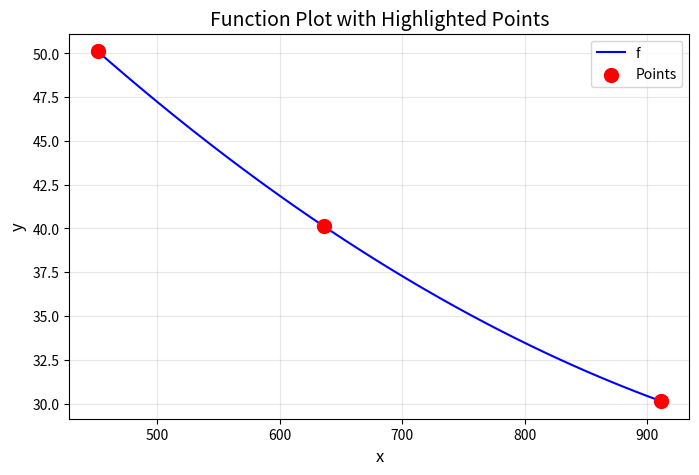

Reproduce this figure in Python.

import numpy as np
import matplotlib.pyplot as plt

def divided_differences(x, y):
    """
    Compute the divided differences table for Newton interpolation.

    Args:
        x: List of x-coordinates (nodes).
        y: List of y-coordinates (function values at nodes).

    Returns:
        A list containing the coefficients for the Newton polynomial.
    """
    n = len(x)
    coef = y.copy()  # Initial coefficients are the y-values

    for j in range(1, n):
        for i in range(n-1, j-1, -1):
            coef[i] = (coef[i] - coef[i-1]) / (x[i] - x[i-j])

    return coef

def newton_interpolation(x_data, y_data, x_eval):
    """
    Evaluate the Newton interpolating polynomial at a given point x_eval.

    Args:
        x_data: List of x-coordinates (nodes).
        y_data: List of y-coordinates (function values at nodes).
        x_eval: The point at which to evaluate the polynomial.

    Returns:
        The interpolated value at x_eval.
    """
    coef = divided_differences(x_data, y_data)
    n = len(x_data)
    result = coef[-1]  # Start with the highest-order coefficient

    for i in range(n-2, -1, -1):
        result = result * (x_eval - x_data[i]) + coef[i]

    return result

# Example usage:
x_points = [911.3, 636.0, 451.1]  # Example x-coordinates
y_points = [30.131, 40.12, 50.128]  # Example y-coordinates
x_to_evaluate = 3      # Point to evaluate

# Compute and print the interpolated value
interpolated_value = newton_interpolation(x_points, y_points, x_to_evaluate)

print(f"Interpolated value at x = {x_to_evaluate}: {interpolated_value}")

b_list = divided_differences(x_points, y_points)
print(f'b0, b1, b2, ... = {b_list}')

# Plotting
x_linspace = np.linspace(x_points[-1], x_points[0], 100)

def func(b_list, x_points, R):
    val = b_list[0]

    for i in range(1, len(b_list)):
        wspolczynnik = 1
        for j in range(0, i):
            wspolczynnik *= (R - x_points[j])

        print(f'wspolczynnik {i} = {wspolczynnik}')
        val += b_list[i] * wspolczynnik

    return val


# y = lambda x: b_list[0] + [b_list[i] * x_points[i+1] for i in range(1, len(b_list)+1)]


y1 = lambda x: func(b_list, x_points, x)
y = y1(x_linspace)
# Create the plot
plt.figure(figsize=(8, 5))
plt.plot(x_linspace, y, label="f", color="blue")
plt.scatter(x_points, y_points, color="red", s=100, label="Points", zorder=5)  # Red points

# Add labels and legend
plt.title("Function Plot with Highlighted Points", fontsize=14)
plt.xlabel("x", fontsize=12)
plt.ylabel("y", fontsize=12)
plt.grid(alpha=0.3)
plt.legend()

# Show the plot
plt.show()
